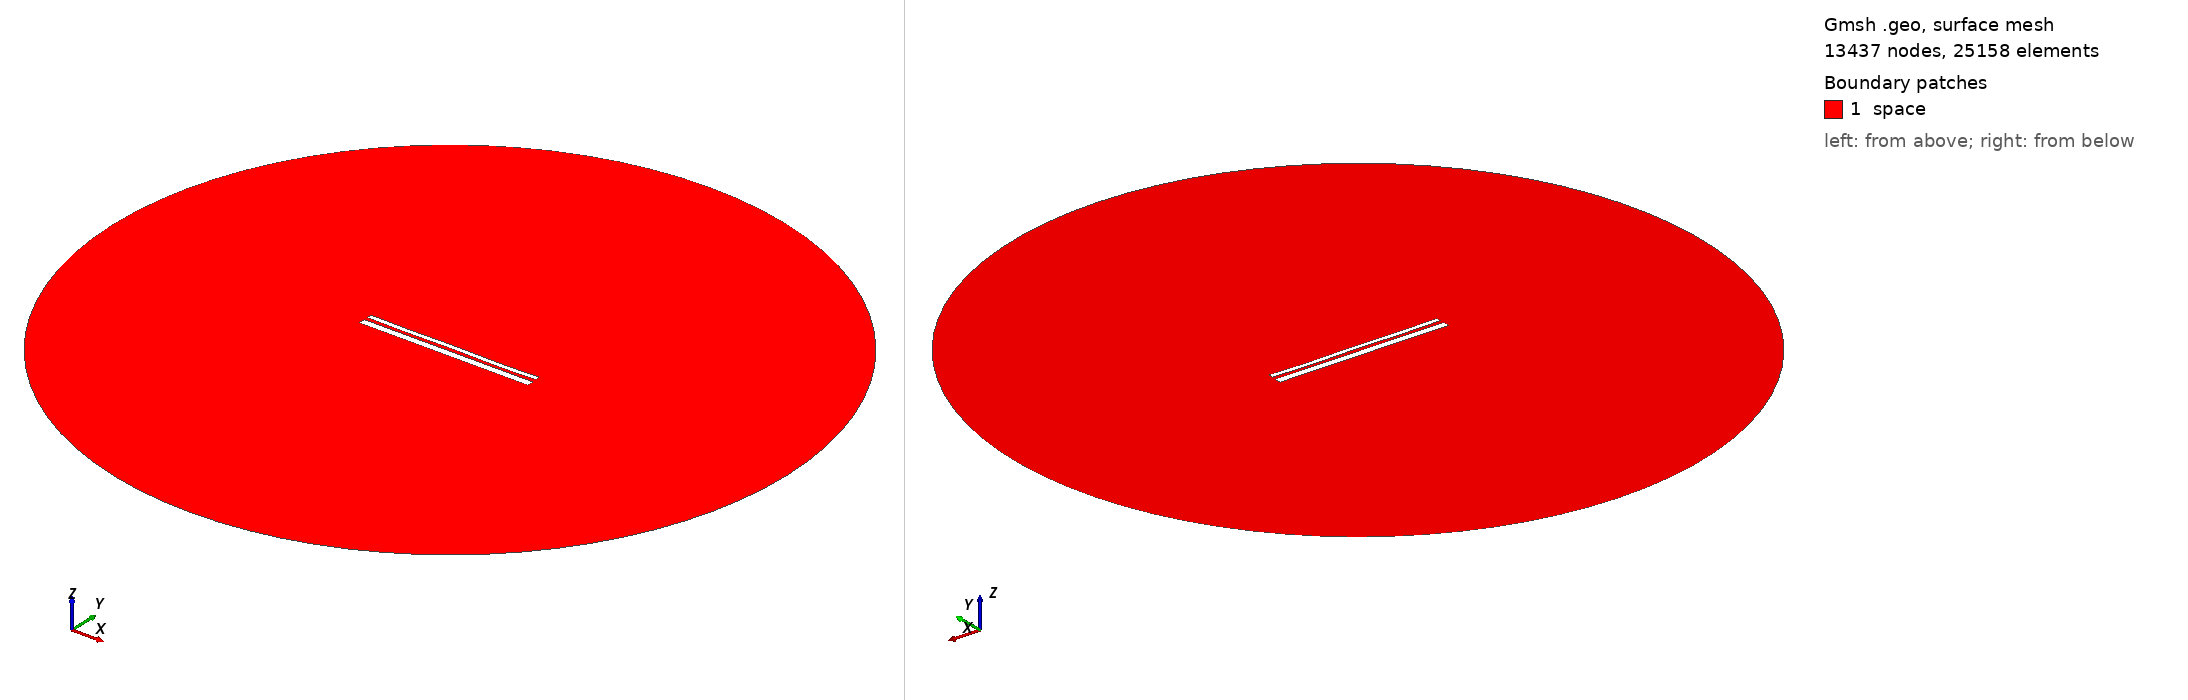

Gmsh geometry script, surface-meshed: 13437 nodes, 25158 surface elements. Boundary patches (legend numbers): 1 space. Left view from above one corner, right view from below the opposite corner. Legend entries are the model's physical surfaces. The drawing asked Gmsh for element sizes between 1% and 20% of the model's largest extent; the script's own settings can give other sizes.

=== 13161.geo (drawn) ===
//---------------------------------------
// Geometry kernel
//---------------------------------------

SetFactory("OpenCASCADE");



//---------------------------------------
// Parameters of the geometry
//---------------------------------------

// Overetch of the upper plate
overetch = 0.5;

// Distance between the plates
distance = 1.75;

// Discretization over the x axis (for the deformation)
nx = 50; 

// Length of the plate
L = 100 - overetch; 

// Number of modes
n = 4; 

// 1st mode coefficient
coeff(1) = -0.15;
beta(1) = 0.596864 * 3.1415926535 / L;

// 2nd mode coefficient
coeff(2) = -0.075;
beta(2) = 1.49418 * 3.1415926535 / L;

// 3rd mode coefficient
coeff(3) = 0.0;
beta(3) = 2.50025 * 3.1415926535 / L;

// 4th mode coefficient
coeff(4) = -0.15;
beta(4) = 3.49999 * 3.1415926535 / L;



//---------------------------------------
// Upper plate (deformed rectangle)
//---------------------------------------

// Coordiantes of the upper plate
xmin = -50;
xmax = 50 - overetch;

// Height of the upper plate
yheight = 4 - 2 * overetch;

// Indexes of the points
UpperID[] = {};
LowerID[] = {};
LeftID[] = {};
RightID[] = {};

// Point index
p = 1;

// Horizontal edges
For i In {1:nx}
    x = xmin + (i-1)*(xmax - xmin)/(nx-1);

    y_bottom = distance / 2 + overetch;
    For j In {1:n}
        C = (Cosh(beta(j)*L) + Cos(beta(j)*L)) / (Sinh(beta(j)*L) + Sin(beta(j)*L));
        y_bottom  = y_bottom + coeff(j) * (Cosh(beta(j)*(x+50)) - Cos(beta(j)*(x+50)) - C * (Sinh(beta(j)*(x+50)) - Sin(beta(j)*(x+50))));
    EndFor

    y_top = y_bottom + yheight;

    Point(p) = {x, y_top, 0, 1.0};
    UpperID[i] = p;
    p = p + 1;

    Point(p) = {x, y_bottom, 0, 1.0};
    LowerID[i] = p;
    p = p + 1;
EndFor

// Create point lists
UpperPts[] = {}; LowerPts[] = {};
For i In {1:nx}
  UpperPts[] += {UpperID[i]};
  LowerPts[] += {LowerID[i]};
EndFor

// Build splines
Spline(1) = {UpperPts[]};
Spline(2) = {LowerPts[]};
Line(3) = {LowerPts[nx-1], UpperPts[nx-1]};
Line(4) = {LowerPts[0], UpperPts[0]};

// Build the plane surface
Curve Loop(1) = {2, 3, -1, -4};
Plane Surface(1) = {1};



//---------------------------------------
// Lower plate (rectangle)
//---------------------------------------

// Vertices
Point(1001) = {-50, -1, 0, 1.0};
Point(1002) = { 50, -1, 0, 1.0};
Point(1003) = { 50,  -5, 0, 1.0};
Point(1004) = {-50,  -5, 0, 1.0};

// Edges
Line(5) = {1001, 1002};
Line(6) = {1002, 1003};
Line(7) = {1003, 1004};
Line(8) = {1004, 1001};

// Plane surface
Line Loop(2) = {5, 6, 7, 8};
Plane Surface(2) = {2}; 



//---------------------------------------
// Outer (fictious) boundary
//---------------------------------------

// Points
Point(1005) = {0, 0, 0};       // Center
Point(1006) = {200, 0, 0};     // Start point
Point(1007) = {0, 200, 0};     // 90 degrees
Point(1008) = {-200, 0, 0};    // 180 degrees
Point(1009) = {0, -200, 0};    // 270 degrees

// Circle arcs (each needs start, center, end)
Circle(9) = {1006, 1005, 1007};
Circle(10) = {1007, 1005, 1008};
Circle(11) = {1008, 1005, 1009};
Circle(12) = {1009, 1005, 1006};

// Plane surface for the entire domain
Curve Loop(3) = {9, 10, 11, 12};
Surface(3) = {3};

// Subtract the plates from the whole domain to obtain the actual domain where we want to solve the equations
BooleanDifference{ Surface{3}; Delete; }{ Surface{1}; Surface{2}; Delete; }




//---------------------------------------
// Transfinite Lines/Curves
//---------------------------------------

// Set the number of points on the boundaries
r = 7;

// Plates
Transfinite Curve {1, 2} = 50*r Using Progression 1;
Transfinite Curve {3, 4} = 2*r Using Progression 1;
Transfinite Line {5, 7} = 50*r Using Progression 1;
Transfinite Line {6, 8} = 2*r Using Progression 1;

// Outer boundary
Transfinite Line {9, 10, 11, 12} = 20 Using Progression 1;



//---------------------------------------
// Physical groups
//---------------------------------------                

// Physical curves (boundaries)
Physical Line("force_segment", 10) = {2};
Physical Line("upper_plate", 11) = {1, 3, 4};
Physical Line("lower_plate", 12) = {5, 6, 7, 8};
Physical Line("boundary", 20) = {9, 10, 11, 12};

// Physical Surfaces
Physical Surface("space", 30) = {3};



//---------------------------------------
// 6. Generate the Mesh
//---------------------------------------

// 2D mesh generation
Mesh 2;
